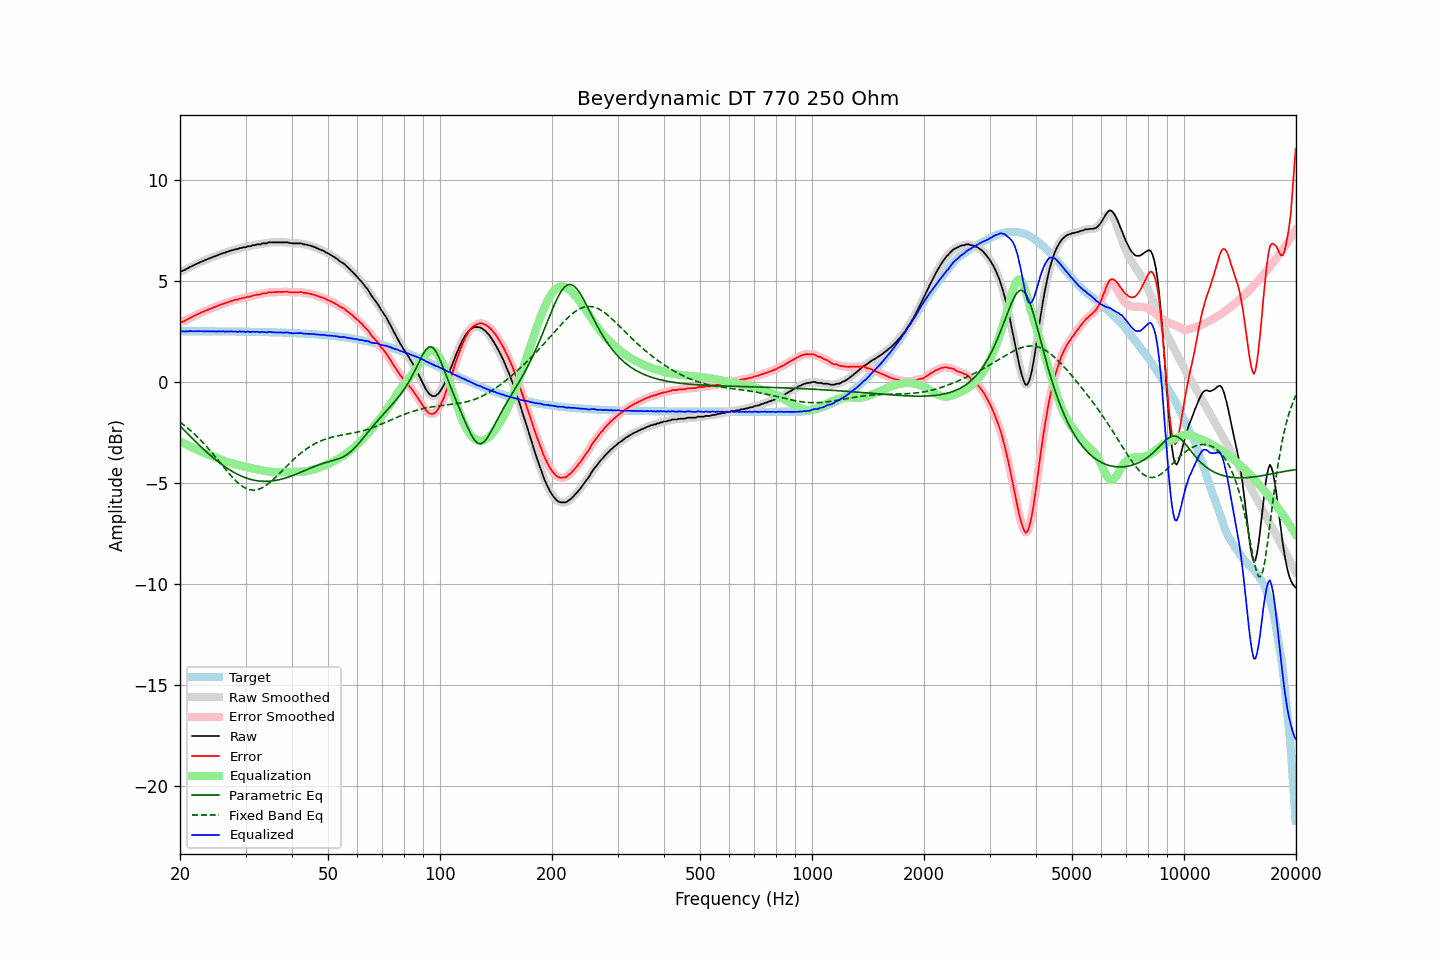

Values plotted in this chart, from the file beside it:
frequency, raw, error, smoothed, error_smoothed, equalization, parametric_eq, fixed_band_eq, equalized_raw, equalized_smoothed, target
20.00, 5.48, 2.96, 5.47, 2.95, -2.94, -2.17, -1.98, 2.54, 2.54, 2.52
20.20, 5.48, 2.96, 5.49, 2.97, -2.97, -2.25, -2.04, 2.51, 2.52, 2.52
20.40, 5.52, 3.00, 5.52, 3.00, -3.01, -2.33, -2.10, 2.51, 2.51, 2.52
20.61, 5.55, 3.03, 5.55, 3.03, -3.05, -2.41, -2.16, 2.50, 2.50, 2.52
20.81, 5.60, 3.08, 5.59, 3.08, -3.09, -2.50, -2.23, 2.51, 2.51, 2.52
21.02, 5.63, 3.11, 5.64, 3.12, -3.12, -2.58, -2.29, 2.50, 2.51, 2.52
21.23, 5.69, 3.17, 5.68, 3.16, -3.16, -2.66, -2.36, 2.53, 2.52, 2.52
21.44, 5.72, 3.20, 5.72, 3.20, -3.20, -2.74, -2.43, 2.52, 2.52, 2.52
21.66, 5.76, 3.24, 5.76, 3.25, -3.24, -2.82, -2.50, 2.51, 2.52, 2.51
21.87, 5.80, 3.28, 5.80, 3.28, -3.29, -2.89, -2.57, 2.51, 2.51, 2.51
22.09, 5.84, 3.32, 5.84, 3.33, -3.33, -2.97, -2.65, 2.51, 2.51, 2.51
22.31, 5.88, 3.37, 5.88, 3.37, -3.36, -3.05, -2.73, 2.52, 2.52, 2.51
22.54, 5.92, 3.40, 5.92, 3.40, -3.40, -3.12, -2.81, 2.52, 2.52, 2.51
22.76, 5.95, 3.44, 5.95, 3.44, -3.43, -3.20, -2.89, 2.51, 2.51, 2.51
22.99, 5.98, 3.47, 5.98, 3.47, -3.47, -3.27, -2.97, 2.51, 2.51, 2.51
23.22, 6.01, 3.50, 6.01, 3.50, -3.50, -3.35, -3.06, 2.51, 2.51, 2.51
23.45, 6.05, 3.54, 6.05, 3.53, -3.53, -3.42, -3.14, 2.51, 2.51, 2.51
23.69, 6.08, 3.57, 6.08, 3.57, -3.57, -3.49, -3.23, 2.51, 2.51, 2.51
23.92, 6.11, 3.60, 6.11, 3.60, -3.60, -3.56, -3.32, 2.51, 2.51, 2.51
24.16, 6.14, 3.63, 6.14, 3.63, -3.63, -3.63, -3.41, 2.51, 2.51, 2.51
24.40, 6.17, 3.66, 6.17, 3.66, -3.66, -3.70, -3.51, 2.51, 2.51, 2.51
24.65, 6.21, 3.70, 6.20, 3.69, -3.69, -3.76, -3.60, 2.51, 2.51, 2.51
24.89, 6.23, 3.72, 6.23, 3.72, -3.73, -3.83, -3.70, 2.50, 2.51, 2.51
25.14, 6.26, 3.75, 6.26, 3.76, -3.76, -3.89, -3.80, 2.50, 2.51, 2.51
25.39, 6.30, 3.79, 6.29, 3.79, -3.79, -3.96, -3.89, 2.51, 2.51, 2.51
25.65, 6.33, 3.82, 6.33, 3.82, -3.82, -4.02, -3.99, 2.51, 2.51, 2.51
25.91, 6.35, 3.84, 6.35, 3.85, -3.85, -4.08, -4.09, 2.50, 2.51, 2.51
26.16, 6.39, 3.88, 6.38, 3.88, -3.88, -4.13, -4.19, 2.51, 2.50, 2.50
26.43, 6.40, 3.89, 6.41, 3.90, -3.91, -4.19, -4.28, 2.49, 2.50, 2.50
26.69, 6.44, 3.94, 6.43, 3.93, -3.93, -4.24, -4.38, 2.51, 2.50, 2.50
26.96, 6.46, 3.96, 6.46, 3.96, -3.96, -4.30, -4.47, 2.50, 2.50, 2.50
27.23, 6.49, 3.99, 6.49, 3.99, -3.98, -4.35, -4.57, 2.50, 2.50, 2.50
27.50, 6.52, 4.02, 6.51, 4.01, -4.01, -4.40, -4.66, 2.51, 2.50, 2.50
27.77, 6.53, 4.03, 6.54, 4.04, -4.03, -4.44, -4.74, 2.50, 2.50, 2.50
28.05, 6.56, 4.06, 6.55, 4.05, -4.06, -4.49, -4.82, 2.50, 2.50, 2.50
28.33, 6.58, 4.08, 6.57, 4.08, -4.08, -4.53, -4.90, 2.50, 2.50, 2.50
28.62, 6.58, 4.08, 6.59, 4.10, -4.10, -4.57, -4.98, 2.48, 2.50, 2.50
28.90, 6.63, 4.13, 6.61, 4.12, -4.12, -4.61, -5.04, 2.51, 2.50, 2.50
29.19, 6.63, 4.13, 6.64, 4.14, -4.14, -4.65, -5.11, 2.49, 2.50, 2.49
29.48, 6.66, 4.16, 6.65, 4.16, -4.16, -4.68, -5.16, 2.50, 2.50, 2.49
29.78, 6.67, 4.18, 6.67, 4.17, -4.17, -4.71, -5.21, 2.49, 2.49, 2.49
30.08, 6.67, 4.18, 6.69, 4.20, -4.19, -4.74, -5.25, 2.47, 2.49, 2.49
30.38, 6.72, 4.23, 6.70, 4.21, -4.21, -4.77, -5.29, 2.50, 2.48, 2.49
30.68, 6.72, 4.23, 6.72, 4.23, -4.23, -4.79, -5.31, 2.49, 2.49, 2.49
30.99, 6.72, 4.23, 6.74, 4.25, -4.25, -4.82, -5.33, 2.47, 2.49, 2.49
31.30, 6.77, 4.28, 6.75, 4.26, -4.27, -4.84, -5.34, 2.50, 2.48, 2.49
31.61, 6.77, 4.28, 6.77, 4.29, -4.28, -4.85, -5.34, 2.48, 2.49, 2.48
31.93, 6.79, 4.30, 6.79, 4.31, -4.30, -4.87, -5.34, 2.49, 2.49, 2.48
32.24, 6.81, 4.33, 6.80, 4.31, -4.32, -4.88, -5.32, 2.49, 2.48, 2.48
32.57, 6.81, 4.33, 6.81, 4.33, -4.33, -4.89, -5.30, 2.47, 2.48, 2.48
32.89, 6.81, 4.33, 6.83, 4.35, -4.35, -4.90, -5.27, 2.46, 2.48, 2.48
33.22, 6.86, 4.38, 6.84, 4.37, -4.37, -4.91, -5.23, 2.49, 2.48, 2.48
33.55, 6.86, 4.38, 6.85, 4.38, -4.38, -4.91, -5.19, 2.48, 2.47, 2.47
33.89, 6.86, 4.39, 6.87, 4.39, -4.39, -4.91, -5.14, 2.46, 2.47, 2.47
34.23, 6.86, 4.39, 6.88, 4.40, -4.41, -4.91, -5.08, 2.45, 2.47, 2.47
34.57, 6.91, 4.44, 6.89, 4.42, -4.42, -4.91, -5.02, 2.49, 2.47, 2.47
34.92, 6.91, 4.44, 6.91, 4.44, -4.43, -4.90, -4.96, 2.48, 2.48, 2.47
35.27, 6.91, 4.44, 6.91, 4.45, -4.44, -4.89, -4.89, 2.47, 2.47, 2.46
35.62, 6.91, 4.45, 6.91, 4.45, -4.45, -4.88, -4.82, 2.46, 2.46, 2.46
35.97, 6.91, 4.45, 6.91, 4.45, -4.45, -4.87, -4.74, 2.46, 2.46, 2.46
... 635 more rows
